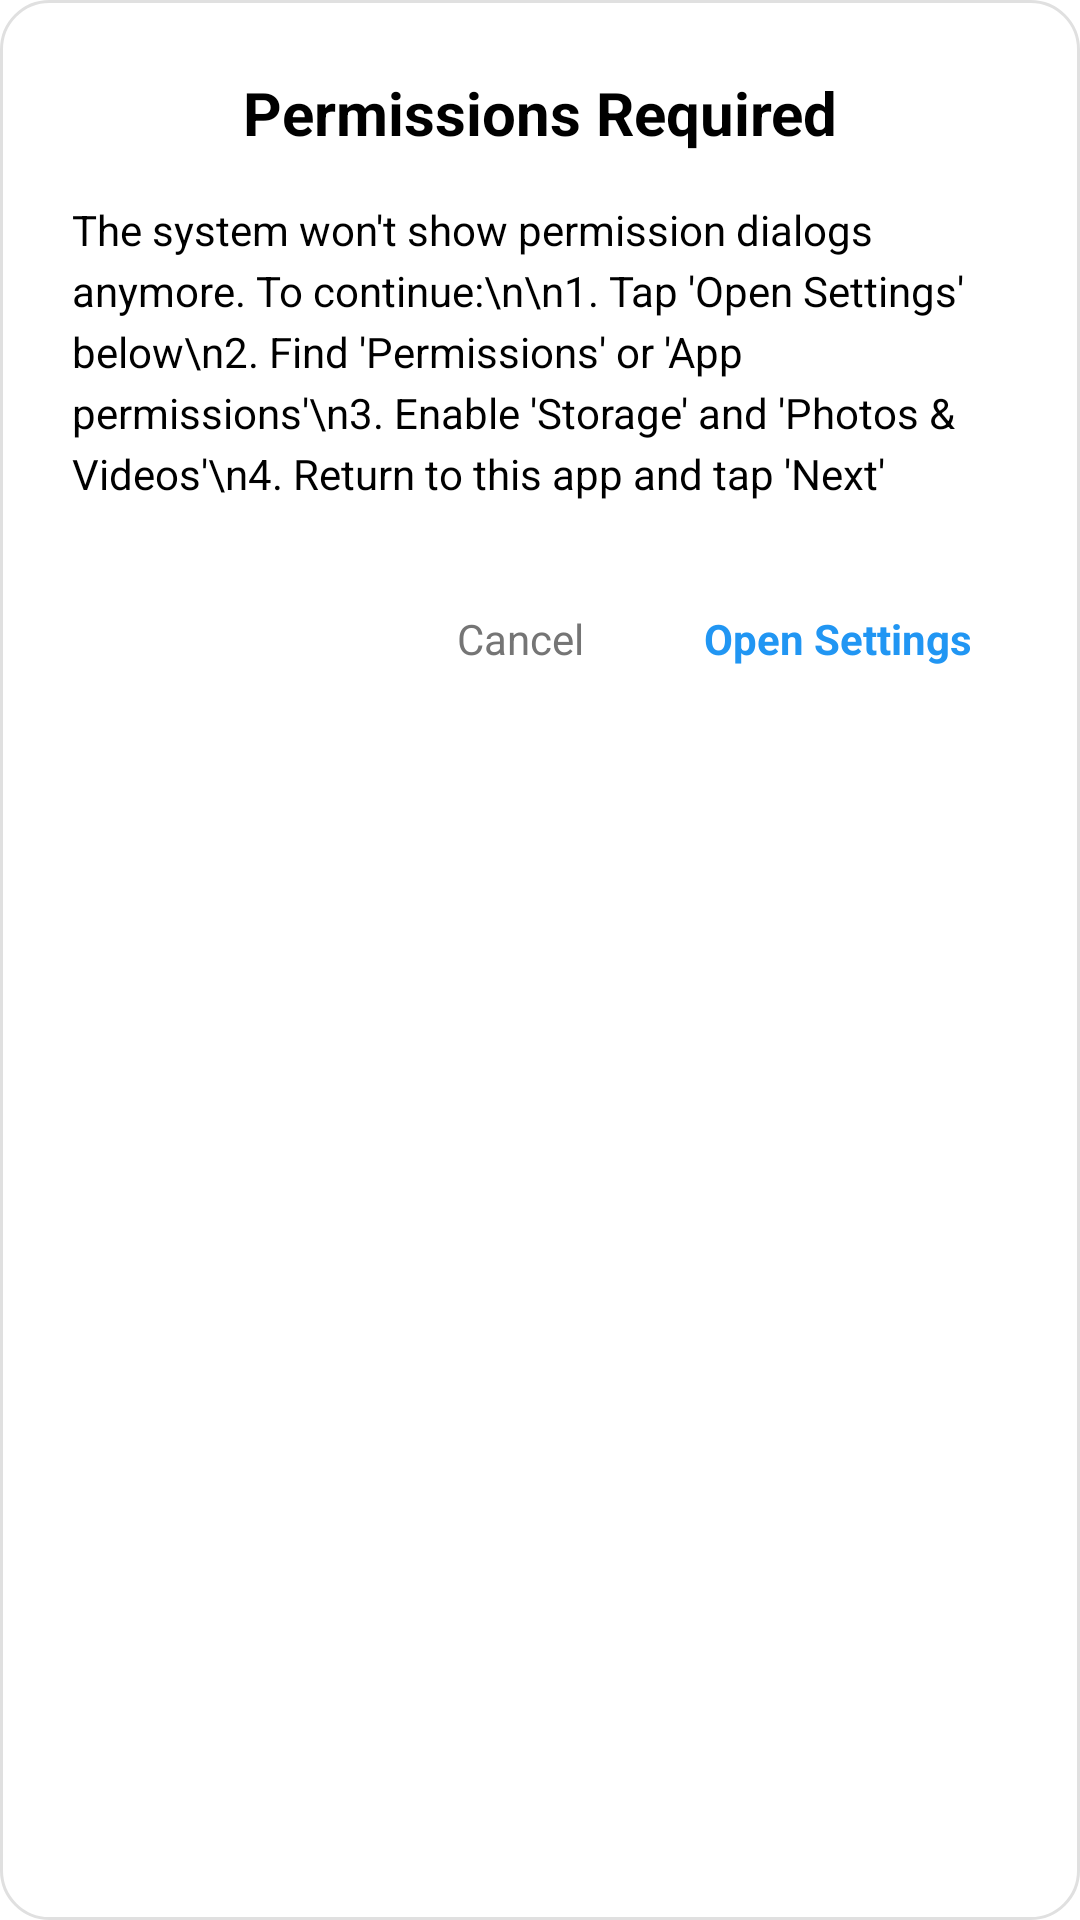

Produce the Android XML layout that renders to this screen, including the resource entries it uses.
<!-- AndroidManifest.xml: application theme Theme.StatusSaver.Splash -->
<!-- res/layout/dialog_permission_settings.xml -->
<?xml version="1.0" encoding="utf-8"?>
<LinearLayout xmlns:android="http://schemas.android.com/apk/res/android"
    android:layout_width="match_parent"
    android:layout_height="wrap_content"
    android:orientation="vertical"
    android:background="@drawable/dialog_background"
    android:padding="24dp"
    android:layout_margin="32dp">

    
    <TextView
        android:id="@+id/dialogTitle"
        android:layout_width="match_parent"
        android:layout_height="wrap_content"
        android:text="Permissions Required"
        android:textSize="20sp"
        android:textStyle="bold"
        android:textColor="@color/black"
        android:gravity="center"
        android:layout_marginBottom="16dp" />

    
    <TextView
        android:id="@+id/dialogMessage"
        android:layout_width="match_parent"
        android:layout_height="wrap_content"
        android:text="The system won't show permission dialogs anymore. To continue:\n\n1. Tap 'Open Settings' below\n2. Find 'Permissions' or 'App permissions'\n3. Enable 'Storage' and 'Photos &amp; Videos'\n4. Return to this app and tap 'Next'"
        android:textSize="14sp"
        android:textColor="@color/black"
        android:lineSpacingExtra="4dp"
        android:layout_marginBottom="24dp" />

    
    <LinearLayout
        android:layout_width="match_parent"
        android:layout_height="wrap_content"
        android:orientation="horizontal"
        android:gravity="end">

        <TextView
            android:id="@+id/cancelButton"
            android:layout_width="wrap_content"
            android:layout_height="wrap_content"
            android:text="Cancel"
            android:textSize="14sp"
            android:textColor="@color/gray"
            android:padding="12dp"
            android:layout_marginEnd="16dp"
            android:background="?android:attr/selectableItemBackground"
            android:clickable="true"
            android:focusable="true" />

        <TextView
            android:id="@+id/openSettingsButton"
            android:layout_width="wrap_content"
            android:layout_height="wrap_content"
            android:text="Open Settings"
            android:textSize="14sp"
            android:textColor="@color/primary_color"
            android:textStyle="bold"
            android:padding="12dp"
            android:background="?android:attr/selectableItemBackground"
            android:clickable="true"
            android:focusable="true" />

    </LinearLayout>

</LinearLayout>
<!-- resources referenced by this layout -->
<resources>
  <color name="black">#FF000000</color>
  <color name="gray">#757575</color>
  <color name="primary_color">#2196F3</color>
  <!-- drawable dialog_background (drawable) -->
  <?xml version="1.0" encoding="utf-8"?>
  <shape xmlns:android="http://schemas.android.com/apk/res/android"
      android:shape="rectangle">
      
      <solid android:color="@color/white" />
      
      <corners android:radius="16dp" />
      
      <stroke
          android:width="1dp"
          android:color="#E0E0E0" />
      
  </shape>
  <style name="Theme.StatusSaver.Splash" parent="Theme.SplashScreen">
          <item name="windowSplashScreenBackground">@color/ic_launcher_background</item>
          <item name="windowSplashScreenAnimatedIcon">@mipmap/ic_launcher_round</item>
          <item name="postSplashScreenTheme">@style/Theme.StatusSaver</item>
      </style>
  <color name="white">#FFFFFFFF</color>
  <style name="Theme.StatusSaver" parent="android:Theme.Material.Light.NoActionBar">
          <item name="android:statusBarColor">@color/primary_color</item>
          <item name="android:windowLightStatusBar">false</item>
      </style>
</resources>
